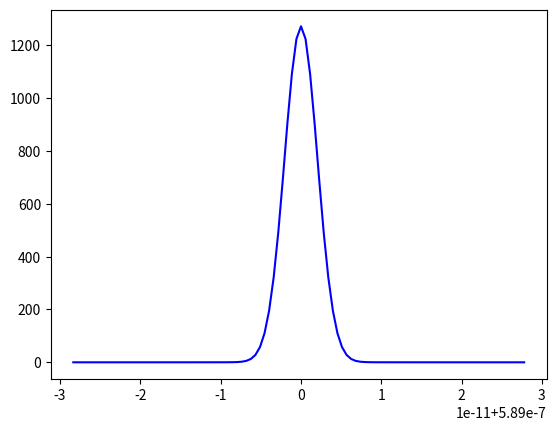

This chart was generated by the following Python code:
from scipy.special import wofz
import numpy as np
import matplotlib.pyplot as plt
import math
from scipy import interpolate

def voigt(x,y):  #Fojtova funkcija  
    z = x + 1j*y
    w = wofz(z).real
    return w

e=1.60217657e-19 #elementarno naelektrisanje [C]
AU=149597871000 #Astronomska jedinica [m]
Na=6.02*1e+23 #Avogadrov broj
M=22.989769*1e-3 #molarna masa Na [kg/mol]
me=9.1e-31 #masa elektrona[kg]
T=300  #temperatura [K]
Rk=0.1*AU #poluprecnik kome[m] 
k=1.38*10e-23 #Bolcmanova konst [J\K]    
dE=3.37*1e-19 # razlika energetskih stanja 3p i 3s, povezana sa talasnom duzinom [J] 
R=Na*k #Univerzalna gasna konstanta [J/(molK)]
L0=589e-9 #talasna duzina [m]
h=6.63*1e-34 #Plankova konstanta [Js]
c=299792458 #brzina svetlosti [m/s]
A=6.14e+7 #Ajnstajnov koef za verovatnocu spontane emisije[s^-1] (To smo nasli na Nistu (AKO JE TO, TO))
g0=1 # statisticka tezina 3s orbitale (s)
g1=3 # statisticka tezina 3p orbitale (px,py,pz)
V0=c/L0 #centralna frekvencija [s^-1]
Ts=5777 #efektivna temperatura Sunca [K]
eV=1.60217657e-19 #1eV koliko J
E0=-5.1390767*eV #energija 3s orbitale Na [J] (Hyper Physics)
E1=E0+2.1044*eV #energija 3p(3/2) orbitale Na [J]
Ejon=495.8e+3   #energija prve jonizacije Na [J/mol]
#Q=1e28 #Stepen produktivnosti(Haser) [1/s]
v=4500 #brzina gasa [m/s]
ld=147e6 #velicina cere/sina/hermafrodit [m]
lp=147e4 #velicina majke/oca [m]
Rn=3e4 #poluprecnik komete [m]
ao=5.3e-11 #Bohrov radijus [m]
Eh=13.6 #Energija jonizacije vodonika [eV]
Ei=5.1390767 #Energija I jonizacije Na [eV]
Zr=1 #Jonizaciono stanje emitera/NaI, Z=1
l0=0 #orbitalni broj za s
l1=1 #orbitalni broj za p
Eh1=10.19880570432 #Korigovan energija(NIST) za prvo pobudjeno stanje HI(2p) J= 1/2
Eh2=10.19885106866 #____,,___ J=3/2
Jh1=1/2 #NIST sluzi za g
Jh2=3/2 #NIST sluzi za g
aNa=22.989769 #atomska masa Na [a.j.m.]
aH=1.00794 #atomska masa H [a.j.m.]
Ro=600 #Gustina komete [kg/m^3]
Mh=1 #Molarna masa vodonika

a=[0]*6 #niz koef za NaI
b=[0]*6 #niz koef za NaII
#koeficijenti aproksimativne polinomne funkcije za izracunavanje particione f-je

a[0]=-2.60507178e+3
a[1]=1.71419244e+3
a[2]=-4.50632658e+2
a[3]=5.91751503e+1
a[4]=-3.88164070e+0
a[5]=1.01752936e-1

b[0]=-3.68868193e-6
b[1]=2.28941495e-6
b[2]=-5.66767833e-7
b[3]=6.99552282e-8
b[4]=-4.30495956e-9
b[5]=1.05668164e-10

#nh=10e19 #broj atoma vodonika po m^3 Milic lupio, mi idioti koristili
#nna=pow(10,-5.82)*nh #koncentracija atoma natrijuma 
#nnajonizovani=0

dL=5*1e-12 #od centralne talasne duzine[m]
#L=L0-dL  #druga talasna duzina [m]

br_ljuspica=300
dr=(Rk-Rn)/br_ljuspica #koma je podeljena na 10000 ljuspica


def kon_Na_jezgro(Ro): #koncentracija Na u jezgru, sastav kao u Suncu
    mh=0.71*Ro*(4/3)*(Rn**3)*np.pi
    nh=(mh*Na/Mh)/((4/3)*(Rn**3)*np.pi)
    nna=pow(10,-5.82)*nh
    return nna

print(kon_Na_jezgro(Ro),"konc Na jezgro")

def vd_vals(n):
    mi= 1/aNa + 1/aH
    gh1=2*Jh1+1 #statisticke tezine za vodonik
    gh2=2*Jh2+1
    Ep=(Eh1*gh1+Eh2*gh2)/(gh1+gh2)
    np_vals=Zr*((Eh/np.abs(E1/eV))**1/2)
    ns_vals=Zr*((Eh/np.abs(E0/eV))**1/2)
    Rs=((ns_vals**2)/2)*(5*ns_vals**2+1-3*l0*(l0+1)) #3s
    Rs=Rs**2
    Rp=((np_vals**2)/2)*(5*np_vals**2+1-3*l1*(l1+1)) #3p
    Rp=Rp**2
    Red=Rp**2-Rs**2 #to je na kvadrat
    alfa=(9/2)*math.pow(ao,3)*math.pow((3*Eh)/(4*Ep),2)
    w=(8.18e-12)*L0*L0*math.pow(alfa*Red,2/5)*math.pow(T*mi,3/10)*n
    return w

def part_funk(a,T):  #izracunavanje part f-je
    K=0
    for i in range(6):
        K+=a[i]*pow(np.log(T),i) 
    Z=np.exp(K) 
    return Z
	
def kon_Na_koma(r):  #koncentracija Na Haserov model, u komi
    Q=4*np.pi*Rn*Rn*kon_Na_jezgro(Ro)*v
    #print(Q,"1e+28")   
    Dr=r-Rn
    konc=(Q*ld*(np.exp(-Dr/lp)-np.exp(-Dr/ld)))/(4*np.pi*v*r*r*(lp-ld))
    return konc	
print(kon_Na_koma(Rk/100),"konc Na koma")

#prosecna koncentracija H u komi, ako je Na Haser, a iz toga zastupljenost Sunca
def kon_H_koma(dr):
    Nh=0
    r1=Rk
    broj=br_ljuspica - 1
    for i in range(broj):
        r2=r1-dr
        dVlj=((4*np.pi)/3)*(r1**3-r2**3)
        nh=kon_Na_koma(r1)*math.pow(10,5.82)
        Nh+=nh*dVlj
        r1=r1-dr
    dVlj=((4*np.pi)/3)*(r1**3)
    nh=kon_Na_koma(r1)*math.pow(10,5.82)
    Nh+=nh*dVlj	
    Vk=(4*np.pi*(Rk**3))/3 #zapremina kome
    nh=Nh/Vk
    return nh 
print(kon_H_koma(dr), 'konc H koma srednje')
#print(dr)	
#"nh=konh(dr)

def MaxBol(T,r): #koncentracija Na u osnovnom 3s stanju (n0) na rastojanju r od kome         
    NaI=kon_Na_koma(r)  
    Z=part_funk(a,T)
    n0=(NaI*g0*np.exp(-np.abs(E0)/(k*T)))/Z
    return n0	

def ajnstajnB(A): # za A(koef emisije) vraca B (Ajnstajnov koef apsorpcije za verovatnocu prelaza (3s-3p)[m^3s^-2J^-1])
    B=(L0**3*A*g1)/(8*np.pi*h*c*g0)
    return B

def Dopl_sirina(T): #Doplerova sirina u funkciji of temperature
    Dopler=np.sqrt(2*R*T/M)/L0
    return Dopler
	
def koef_aps(V,T,r,av):
    B=ajnstajnB(A)
    konc_aps=n0=MaxBol(T,r)
    Dopler=Dopl_sirina(T)	
    apsor=((B*n0*h*V)/(4*np.pi*Dopler))*Fojtov_profil(V,av)
    return apsor    
		
def opt_dub(d,V,T,av): #opticka dubina za nehomogenu komu
    r1=Rk
    suma_opt=0
    broj=br_ljuspica - 1 - math.floor((d-Rn)/dr)
    for i in range(broj):
        r2=r1-dr
        ds=np.sqrt(r1*r1-d*d)-np.sqrt(r2*r2-d*d)       
        suma_opt+=koef_aps(V,T,r1,av)*ds
        r1=r1-dr
    ds=np.sqrt(r1*r1-d*d)
    suma_opt+=koef_aps(V,T,r1,av)*ds
    suma_opt*=2
    print(suma_opt)	
    return suma_opt

def poc_intez(L,T): #pocetni intezitet preko plankove fje
    plank=(2*h*c*c)/(L**5*(np.exp((h*c)/(L*k*T))-1))
    return plank

def poc_intez_sunce(V,T): #pocetni intezitet preko plankove fje
    plank=(2*h*V**3)/(c**2*(np.exp((h*V)/(k*T))-1))
    return plank

V2=5.0901e+14 #588
L1=c/V2 
V1=V0-(V2-V0) #590
L2=L0+(L0-L1) 
dV=(V2-V1)/100
dL=(L2-L1)/99 

def fja_izv(dL,av):
    L=L1
    suma=0
    for i in range(100):
        suma+=(poc_intez(L,T)*Fojtov_profil(c/L,av))*dL
        L+=dL
    suma=suma*1/2
    return suma 

def izlazni(V,av):
    izla=fja_izv(dL,av)*(1-np.exp(-opt_dub(d,V,T,av)))
    return izla 
	
def FWHM_G(T): #sirina na polovini max visine Gausa
    gamma_G=Dopl_sirina(T)  #scale parametar za Gausa
    Gg=2*np.sqrt(np.log(2))*gamma_G
    return Gg
# SAMO PRIRODNO SIRENJE!!!!!!!!!!!!! POSLE UBACITI STARKOVO I/ILI VAN DER WALSOVO SIRENJE USLED PRITISKA
def FWHM_L(L0): #sirina na polovini max visine Lorenca 
    gamma_L=A  #scale parametar za Lorenca, Rutten (3.45) 
    Gl=gamma_L/(2*np.pi)
    return Gl
av1=(FWHM_L(V0))/FWHM_G(T)
#av2=(FWHM_L(V0)+vd_vals(kon_H_koma(dr)))/(FWHM_G(T))
#av3=(FWHM_L(V0)+vd_vals(kon_H_koma(dr)*10**22))/(FWHM_G(T))

def Fojtov_profil(V,av):
    F=voigt((V-V0)/Dopl_sirina(T),av)/np.sqrt(np.pi) #Fojtov normirani profil, u V0 0.56
    return F

d=0
dd=Rk/1000
x=[]
y1=[]
y2=[]
y3=[]
y4=[]
y5=[]
V=V2
for i in range(100):
    y1.append(izlazni(V,av1)/poc_intez_sunce(V,Ts))
   # y2.append(izlazni(V,av2)/poc_intez(V,Ts))
   # y3.append(izlazni(V,av3)/poc_intez(V,Ts))
    #y4.append(Fojtov_profil(V,av1))
    #y5.append(Fojtov_profil(V,av3))
    print(izlazni(V,av1), "/", poc_intez_sunce(V,Ts), "=", izlazni(V,av1)/poc_intez_sunce(V,Ts))
    x.append(c/V)     
    V-=dV
#R=np.linspace(0,Rk,num=300)
#y=kon(R)
#print(y)    
    
#print(opt_dub(0,V0,T))
#for i in range(1000):

#    x.append(d)
#    y.append(opt_dub(d,V0,T))
#    d+=dd        	 
#d=np.linspace(0,Rk,1000) #rastojanje pravca od centra kome
#o=opt_dub(d,V0,T)
#plt.suptitle('opticka dubina za razlicite paralelne preseke za nehomogenu komu')
#plt.xlabel('rastojanje prave od centra kome [m]')
#plt.ylabel('opticka dubina')

def E_W(x,y):
    EW=0
    tck=interpolate.splrep(x,y)
    i=0
    p=0
    while (i<99):
        EW+=interpolate.splint(x[i],x[i+1],tck)
        i+=1
    return EW
plt.plot(x,y1,'blue')
#plt.plot(x,y2,'red')
#plt.plot(x,y3,'green')
#print(E_W(x,y1),E_W(x,y2),E_W(x,y3))


#plt.plot(x,y4,'blue')
#plt.plot(x,y5,'red')

#plt.yscale('log')
plt.show()
